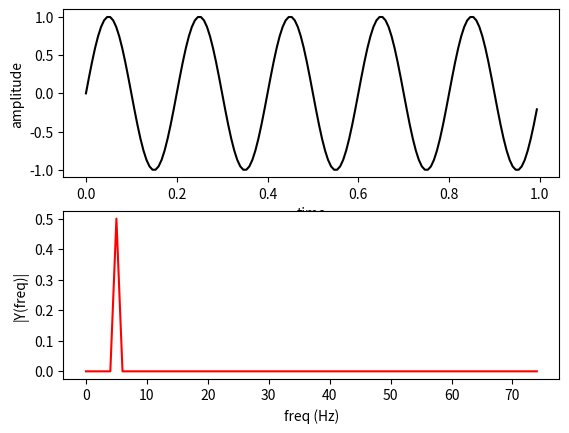

The matplotlib source for this figure:
import numpy as np
import matplotlib.pyplot as plt
from scipy import fft

Fs = 150                         # sampling rate
Ts = 1.0/Fs                      # sampling interval
t = np.arange(0,1,Ts)            # time vector
ff = 5                           # frequency of the signal
y = np.sin(2 * np.pi * ff * t)

plt.subplot(2,1,1)
plt.plot(t,y,'k-')
plt.xlabel('time')
plt.ylabel('amplitude')

plt.subplot(2,1,2)
n = len(y)                       # length of the signal
k = np.arange(n)
T = n/Fs
frq = k/T # two sides frequency range
freq = frq[range(n//2)]           # one side frequency range

Y = np.fft.fft(y)/n              # fft computing and normalization
Y = Y[range(n//2)]

plt.plot(freq, abs(Y), 'r-')
plt.xlabel('freq (Hz)')
plt.ylabel('|Y(freq)|')

plt.show()